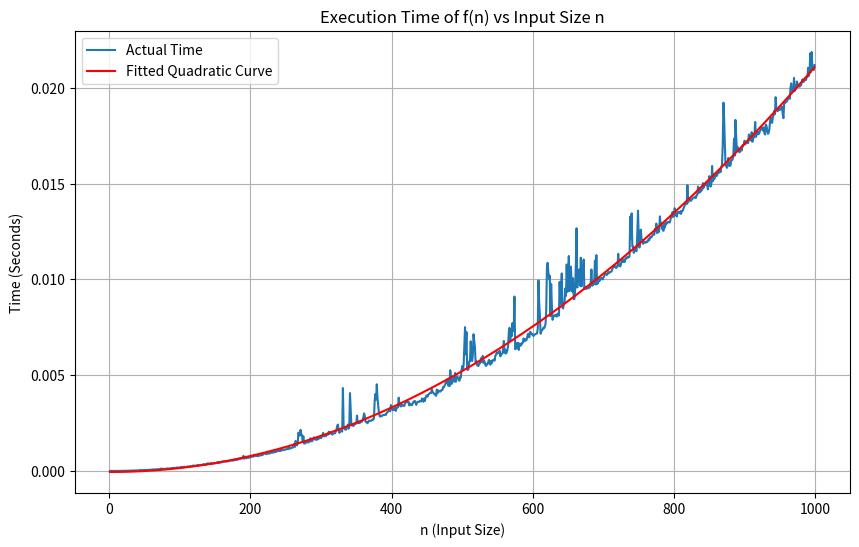

The script that saved this image:
import time
import matplotlib.pyplot as plt
import numpy as np

# given function
def f(n):
    x = 1
    for i in range(n):
        for j in range(n):
            x += 1
    return x

def measure_time(n):
    start_time = time.time()
    f(n)
    end_time = time.time()
    return end_time - start_time

if __name__ == "__main__":
    n_values = list(range(1, 1000))
    times = [measure_time(n) for n in n_values]

    # Convert n_values and times to numpy arrays for curve fitting
    n_values_np = np.array(n_values)
    times_np = np.array(times)

    # Fit a quadratic curve (degree 2 polynomial)
    coefficients = np.polyfit(n_values_np, times_np, 2)
    polynomial = np.poly1d(coefficients)

    # Generate fitted curve values
    fitted_times = polynomial(n_values_np)

    # Plotting the actual times vs fitted curve
    plt.figure(figsize=(10, 6))
    plt.plot(n_values, times, label="Actual Time")
    plt.plot(n_values, fitted_times, label="Fitted Quadratic Curve", color='r')

    # Add labels and title
    plt.xlabel('n (Input Size)')
    plt.ylabel('Time (Seconds)')
    plt.title('Execution Time of f(n) vs Input Size n')
    plt.legend()

    # Show the plot
    plt.grid(True)
    plt.show()